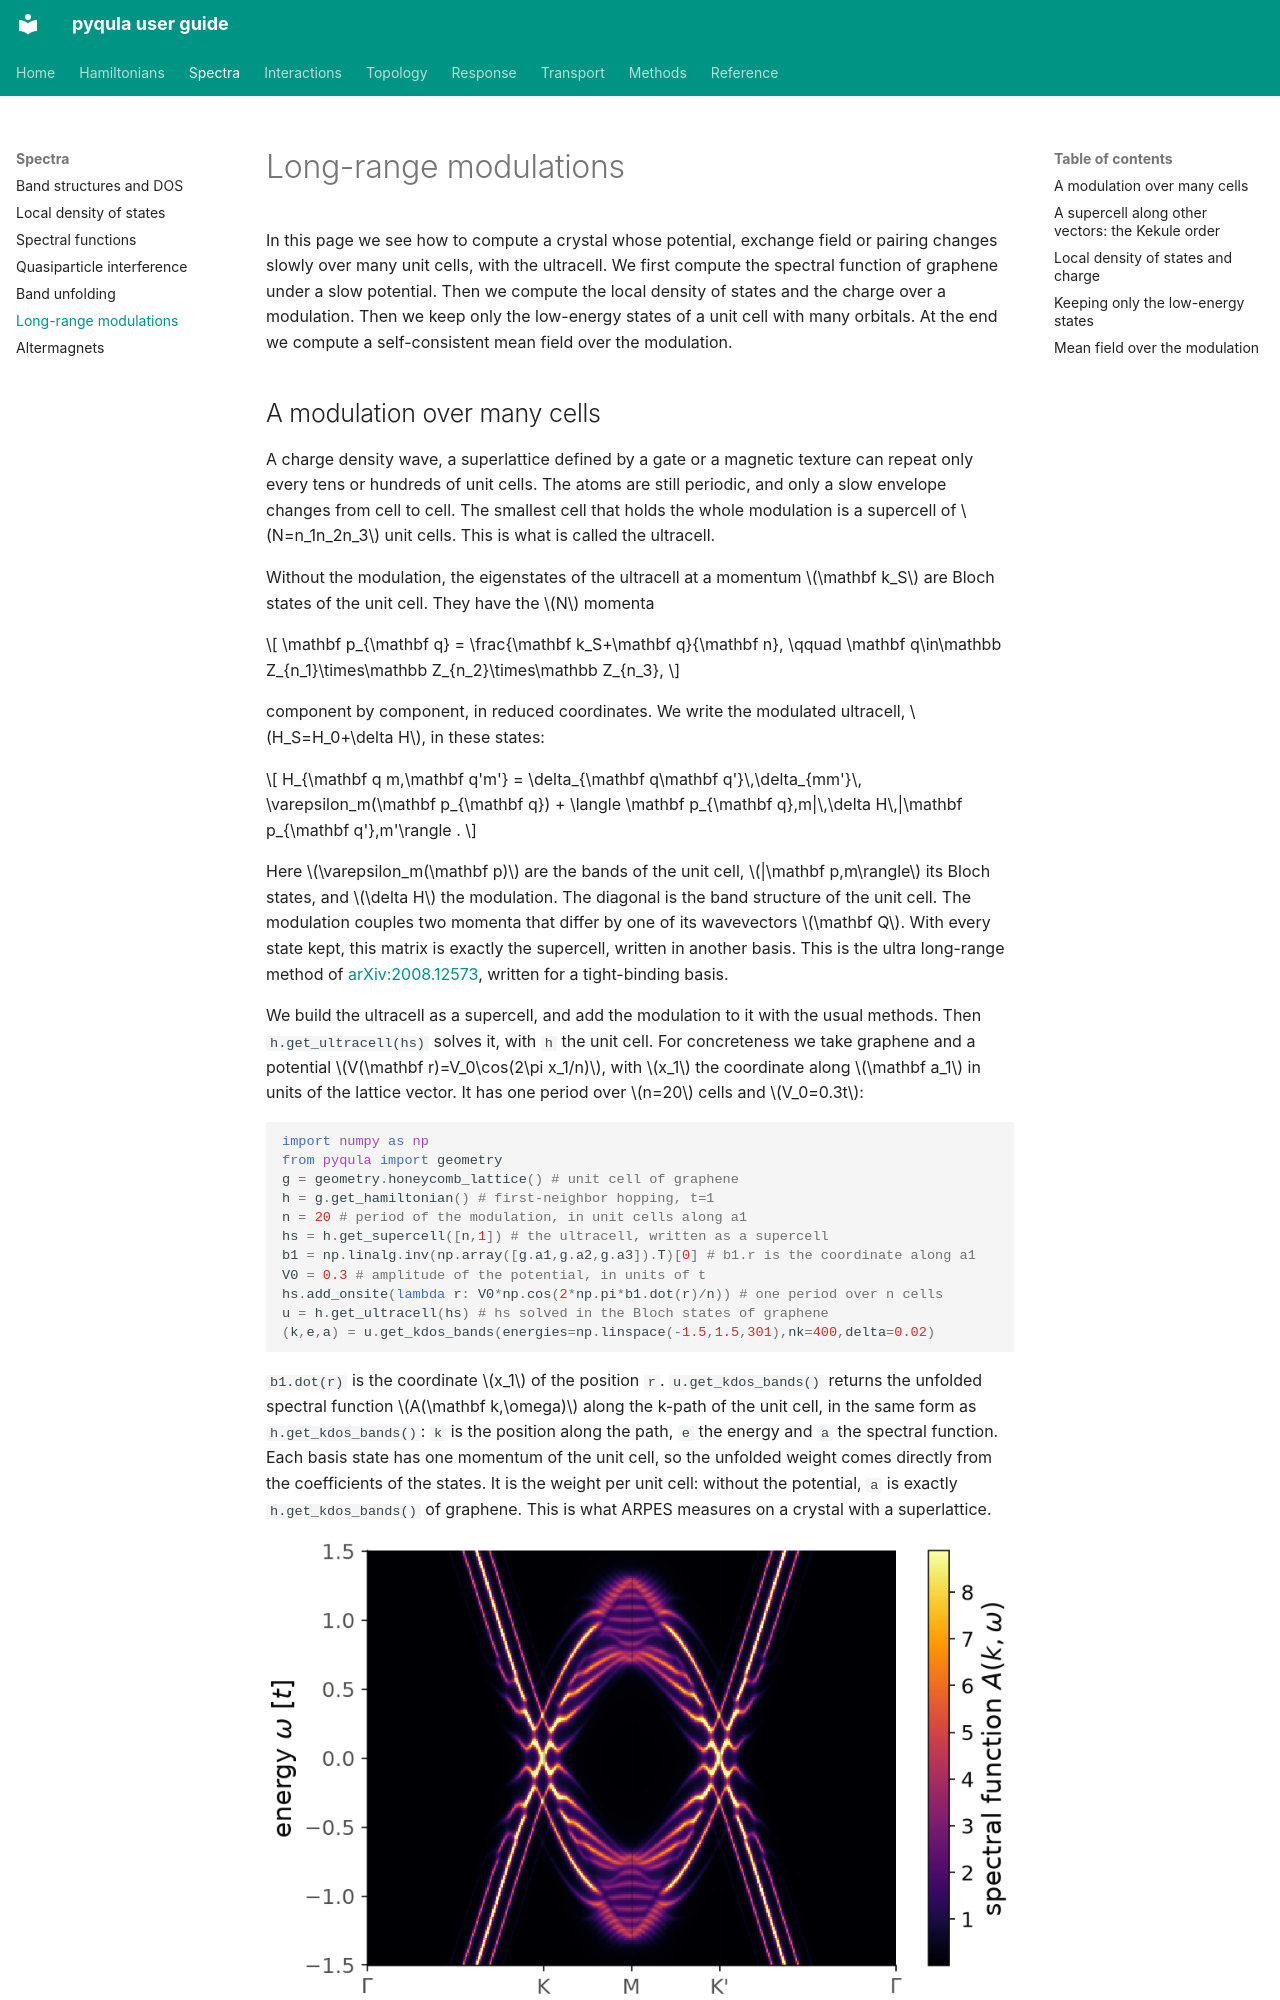

repository: joselado/pyqula · page: ultracell/index.html · generator: mkdocs

# Long-range modulations

In this page we see how to compute a crystal whose potential, exchange field
or pairing changes slowly over many unit cells, with the ultracell. We first
compute the spectral function of graphene under a slow potential. Then we
compute the local density of states and the charge over a modulation. Then
we keep only the low-energy states of a unit cell with many orbitals. At the
end we compute a self-consistent mean field over the modulation.
